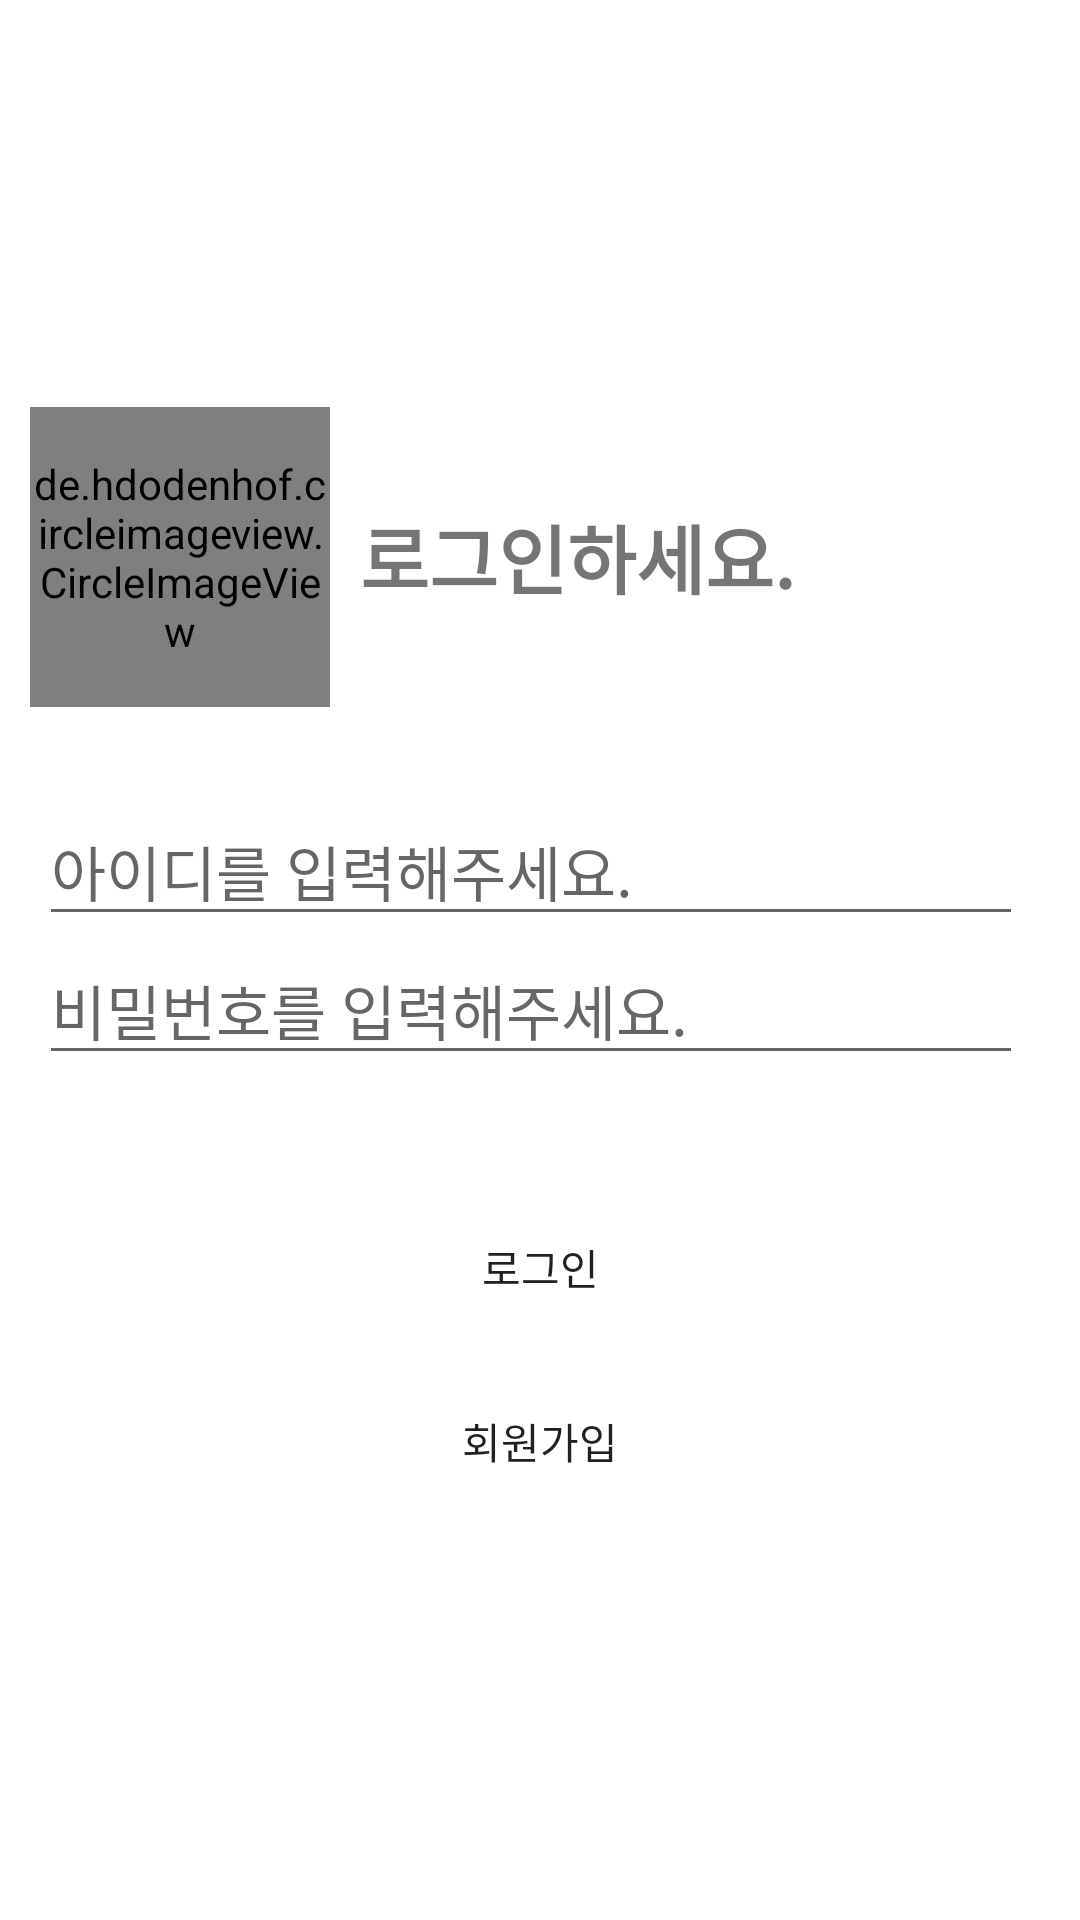

Here is an Android app screen rendered from its layout file. Give the layout XML and the strings, colors and styles it references.
<!-- AndroidManifest.xml: application theme Theme.Animal -->
<!-- res/layout/frag_login.xml -->
<?xml version="1.0" encoding="utf-8"?>
<LinearLayout
    xmlns:android="http://schemas.android.com/apk/res/android"
    xmlns:app="http://schemas.android.com/apk/res-auto"
    android:background="@color/project_background_color"
    android:layout_width="match_parent"
    android:layout_height="match_parent"
    android:layout_gravity="center">

    <LinearLayout
        android:layout_width="match_parent"
        android:layout_height="match_parent"
        app:layout_constraintStart_toStartOf="parent"
        app:layout_constraintEnd_toEndOf="parent"
        app:layout_constraintTop_toTopOf="parent"
        app:layout_constraintBottom_toBottomOf="parent"
        android:orientation="vertical"
        android:gravity="center">

        <LinearLayout
            android:id="@+id/login_icon"
            android:layout_width="match_parent"
            android:layout_height="wrap_content"
            android:orientation="horizontal"
            android:layout_marginRight="10dp"
            android:layout_marginLeft="10dp"
            android:gravity="center">

            <de.hdodenhof.circleimageview.CircleImageView
                android:id="@+id/login_img"
                android:layout_width="100dp"
                android:layout_height="100dp"
                android:src="@drawable/account"/>

            <TextView
                android:layout_width="match_parent"
                android:layout_height="wrap_content"
                android:layout_marginStart="10dp"
                android:layout_marginEnd="10dp"
                android:textSize="25sp"
                android:textStyle="bold"
                android:text="로그인하세요."/>

        </LinearLayout>

        <LinearLayout
            android:id="@+id/login_txt"
            android:layout_width="match_parent"
            android:layout_height="wrap_content"
            android:layout_gravity="center"
            android:layout_marginTop="30dp"
            android:layout_marginLeft="10dp"
            android:layout_marginRight="10dp"
            android:orientation="vertical">

            <LinearLayout
                android:id="@+id/login_id"
                android:orientation="horizontal"
                android:layout_width="match_parent"
                android:layout_height="wrap_content"
                android:layout_gravity="center_horizontal">

                <EditText
                    android:id="@+id/txt_login_id"
                    android:layout_width="match_parent"
                    android:layout_height="wrap_content"
                    android:hint="@string/txt_loginid"
                    android:layout_marginStart="3dp"
                    android:layout_marginEnd="9dp"
                    app:layout_constraintTop_toBottomOf="@+id/login_icon"
                    android:textSize="20sp"/>

            </LinearLayout>

            <LinearLayout
                android:id="@+id/login_password"
                android:orientation="horizontal"
                android:layout_width="match_parent"
                android:layout_height="wrap_content"
                android:layout_gravity="center">

                <EditText
                    android:id="@+id/txt_login_pw"
                    android:layout_width="match_parent"
                    android:layout_height="wrap_content"
                    android:layout_marginStart="3dp"
                    android:layout_marginEnd="9dp"
                    android:hint="@string/txt_loginpassword"
                    android:textSize="20sp"/>

            </LinearLayout>

        </LinearLayout>

        <LinearLayout
            android:id="@+id/btn_login_group"
            android:layout_marginTop="30dp"
            android:layout_width="match_parent"
            android:layout_height="wrap_content"
            android:layout_marginLeft="10dp"
            android:layout_marginRight="10dp"
            android:orientation="vertical">

            <Button
                android:id="@+id/btn_login"
                android:layout_width="match_parent"
                android:layout_weight="1"
                android:layout_height="wrap_content"
                android:layout_marginTop="10dp"
                android:layout_marginStart="10dp"
                android:layout_marginEnd="10dp"
                android:foreground="@drawable/btn_stroke"
                android:background="@android:color/transparent"
                android:text="@string/btn_login"/>

            <Button
                android:id="@+id/btn_joinMember"
                android:layout_width="match_parent"
                android:layout_weight="1"
                android:layout_height="wrap_content"
                android:layout_marginTop="10dp"
                android:layout_marginStart="10dp"
                android:layout_marginEnd="10dp"
                android:foreground="@drawable/btn_stroke"
                android:background="@android:color/transparent"
                android:text="@string/btn_join"/>

        </LinearLayout>




    </LinearLayout>



</LinearLayout>
<!-- resources referenced by this layout -->
<resources>
  <color name="project_background_color">#FFF</color>
  <!-- drawable account: png bitmap (drawable, 28760 bytes) -->
  <!-- drawable btn_stroke (drawable) -->
  <?xml version="1.0" encoding="utf-8"?>
  <layer-list xmlns:android="http://schemas.android.com/apk/res/android">
      <item
          android:bottom="0.5dp"
          android:left="0.5dp"
          android:right="0.5dp"
          android:top="0.5dp">
          <shape android:shape="rectangle">
              <stroke
                  android:width="1dp"
                  android:color="@color/btn_stroke"/>
          </shape>
      </item>
  </layer-list>
  
  
  
  
  
  
  
  
  
  
  <string name="btn_join">회원가입</string>
  <string name="btn_login">로그인</string>
  <string name="txt_loginid">아이디를 입력해주세요.</string>
  <string name="txt_loginpassword">비밀번호를 입력해주세요.</string>
  <style name="Theme.Animal" parent="Theme.MaterialComponents.Light.NoActionBar">
          
          <item name="colorPrimary">@color/project_main_color</item>
          <item name="colorPrimaryVariant">@color/black</item>
          <item name="colorOnPrimary">@color/black</item>
          
          <item name="colorSecondary">@color/black</item>
          <item name="colorSecondaryVariant">@color/black</item>
          <item name="colorOnSecondary">@color/black</item>
          
          
          
      </style>
  <color name="btn_stroke">#FF8C00</color>
  <color name="project_main_color">#FF8C00</color>
  <!-- not gathered from this repository: default colours our renderer supplied (Android Studio template values) -->
  <color name="black">#FF000000</color>
</resources>
